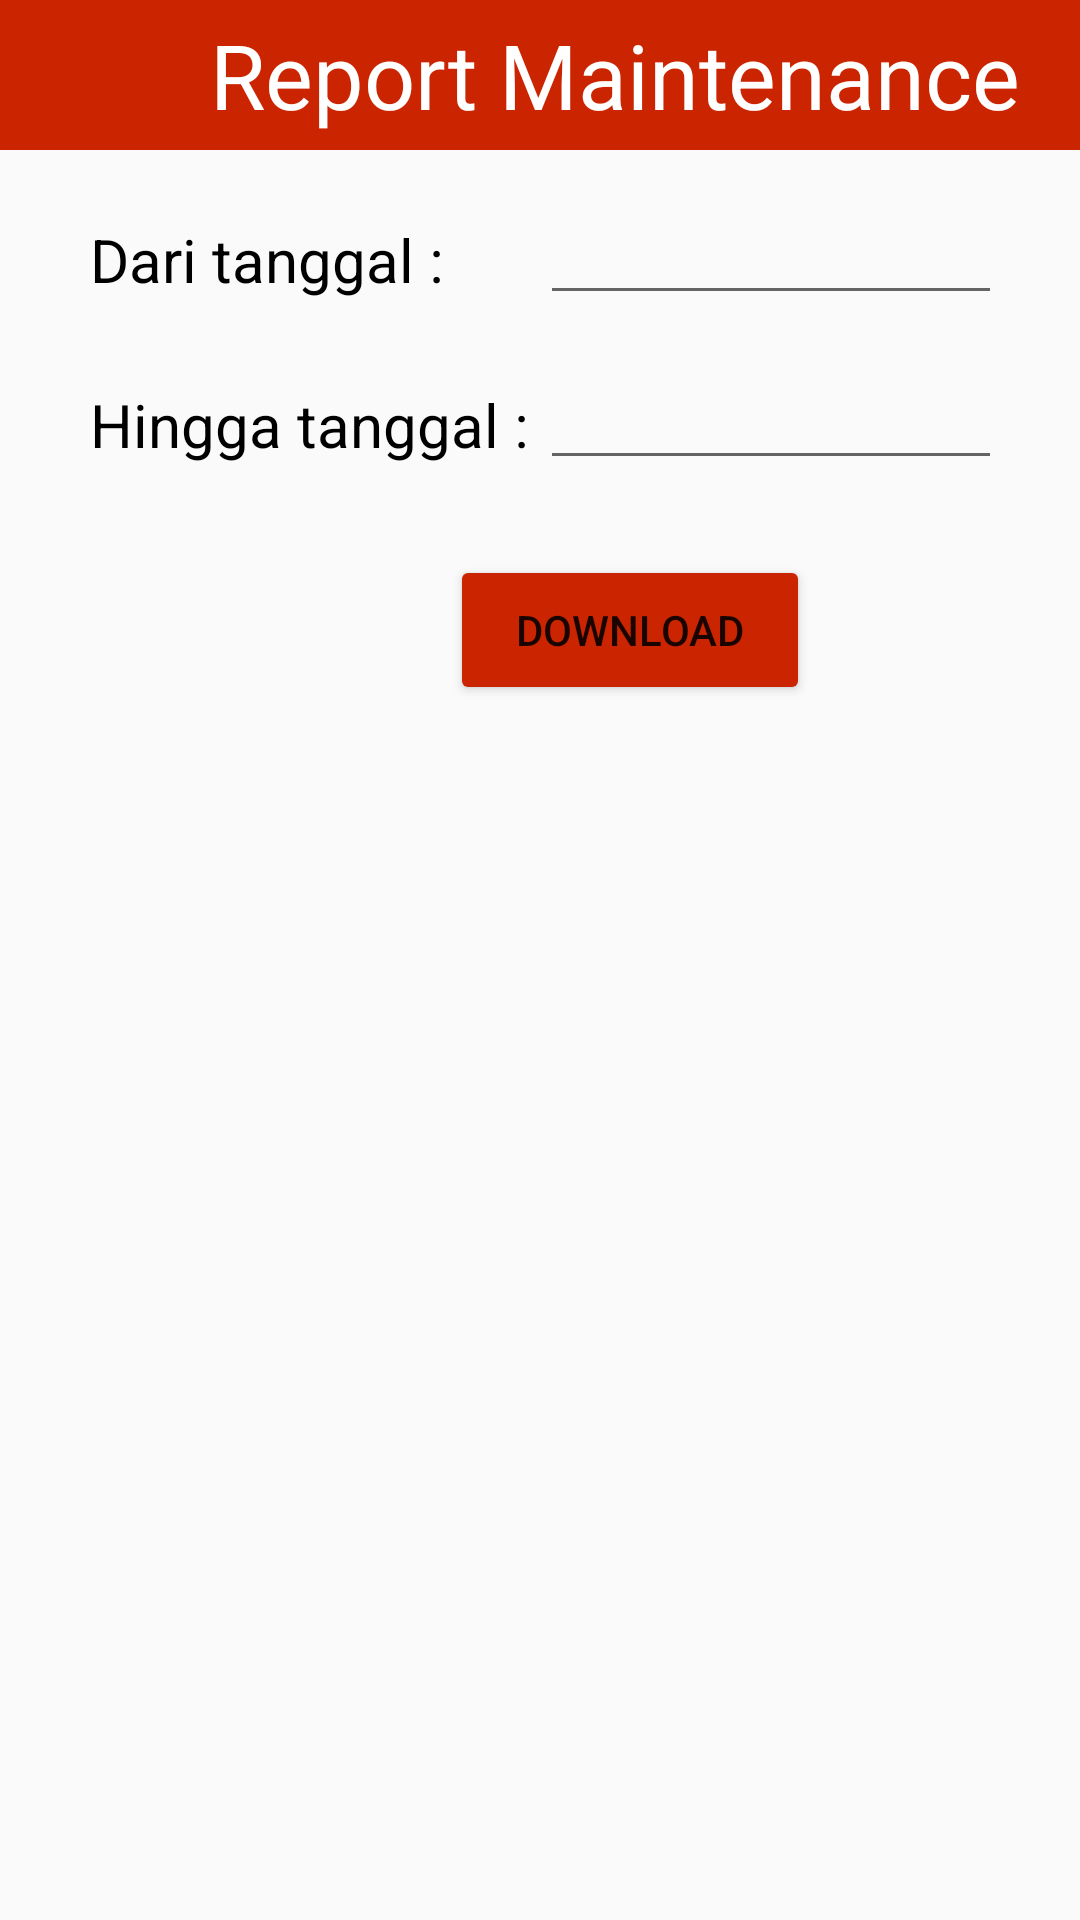

Here is an Android app screen rendered from its layout file. Give the layout XML and the strings, colors and styles it references.
<!-- AndroidManifest.xml: application theme Theme.MeiV -->
<!-- res/layout/activity_waktu_report.xml -->
<?xml version="1.0" encoding="utf-8"?>
<ScrollView xmlns:android="http://schemas.android.com/apk/res/android"
    android:layout_width="match_parent"
    android:layout_height="match_parent"
    xmlns:tools="http://schemas.android.com/tools">

























    <LinearLayout
        android:orientation="vertical"
        android:layout_width="fill_parent"
        android:layout_height="wrap_content">

    <LinearLayout
        android:layout_width="match_parent"
        android:layout_height="match_parent"
        android:orientation="horizontal">

    <ImageView
        android:id="@+id/backhomeac"
        android:layout_width="50dp"
        android:layout_height="50dp"
        android:background="@color/red"
        android:src="@drawable/ic_baseline_arrow_back_24"/>

        <TextView
            android:id="@+id/juduldownload"
            android:layout_width="match_parent"
            android:layout_height="50dp"
            android:text="Report Maintenance"
            android:textSize="30sp"
            android:textColor="@color/white"
            android:gravity="center"
            android:background="@color/red"
            android:layout_gravity="center_horizontal"
            android:layout_weight="0"/>

    </LinearLayout>

        <LinearLayout
            android:layout_width="match_parent"
            android:layout_height="match_parent"
            android:layout_marginTop="15dp"
            android:layout_marginLeft="30dp"
            android:layout_marginRight="30dp"
            android:orientation="horizontal">

            <TextView
                android:id="@+id/tvperiodeawal"
                android:layout_width="150dp"
                android:layout_height="40dp"
                android:gravity="left"
                android:text="Dari tanggal : "
                android:textColor="@color/black"
                android:textSize="20sp" />

            <EditText
                android:id="@+id/etperiodeawal"
                android:layout_width="200dp"
                android:layout_height="40dp"
                android:inputType="number"
                android:clickable="false"
                android:cursorVisible="false"
                android:focusable="false"
                android:focusableInTouchMode="false"/>
        </LinearLayout>
        <LinearLayout
            android:layout_width="match_parent"
            android:layout_height="match_parent"
            android:layout_marginTop="15dp"
            android:layout_marginLeft="30dp"
            android:layout_marginRight="30dp"
            android:orientation="horizontal">

            <TextView
                android:id="@+id/tvperiodeakhir"
                android:layout_width="150dp"
                android:layout_height="40dp"
                android:gravity="left"
                android:text="Hingga tanggal : "
                android:textColor="@color/black"
                android:textSize="20sp" />

            <EditText
                android:id="@+id/etperiodeakhir"
                android:layout_width="200dp"
                android:layout_height="40dp"
                android:inputType="number" />
        </LinearLayout>

        <Button
            android:id="@+id/tomboldownload"
            android:layout_width="120dp"
            android:layout_height="50dp"
            android:layout_marginBottom="28dp"
            android:layout_marginTop="25dp"
            android:layout_marginLeft="150dp"
            android:backgroundTint="@color/red"
            android:gravity="center"
            android:text="Download" />
    </LinearLayout>
</ScrollView>
<!-- resources referenced by this layout -->
<resources>
  <color name="black">#FF000000</color>
  <color name="red"> 	#cb2400</color>
  <color name="white">#FFFFFFFF</color>
  <style name="Theme.MeiV" parent="Theme.AppCompat.Light.NoActionBar">
          
          <item name="android:forceDarkAllowed" tools:targetApi="q">false</item>
          <item name="colorPrimary">@color/purple_500</item>
          <item name="colorPrimaryVariant">@color/purple_700</item>
          <item name="colorOnPrimary">@color/white</item>
          
          <item name="colorSecondary">@color/teal_200</item>
          <item name="colorSecondaryVariant">@color/teal_700</item>
          <item name="colorOnSecondary">@color/black</item>
          
          <item name="android:statusBarColor" tools:targetApi="l">?attr/colorPrimaryVariant</item>
          
      </style>
  <color name="purple_500">#FF6200EE</color>
  <color name="purple_700">#FF3700B3</color>
  <color name="teal_200">#FF03DAC5</color>
  <color name="teal_700">#FF018786</color>
</resources>
